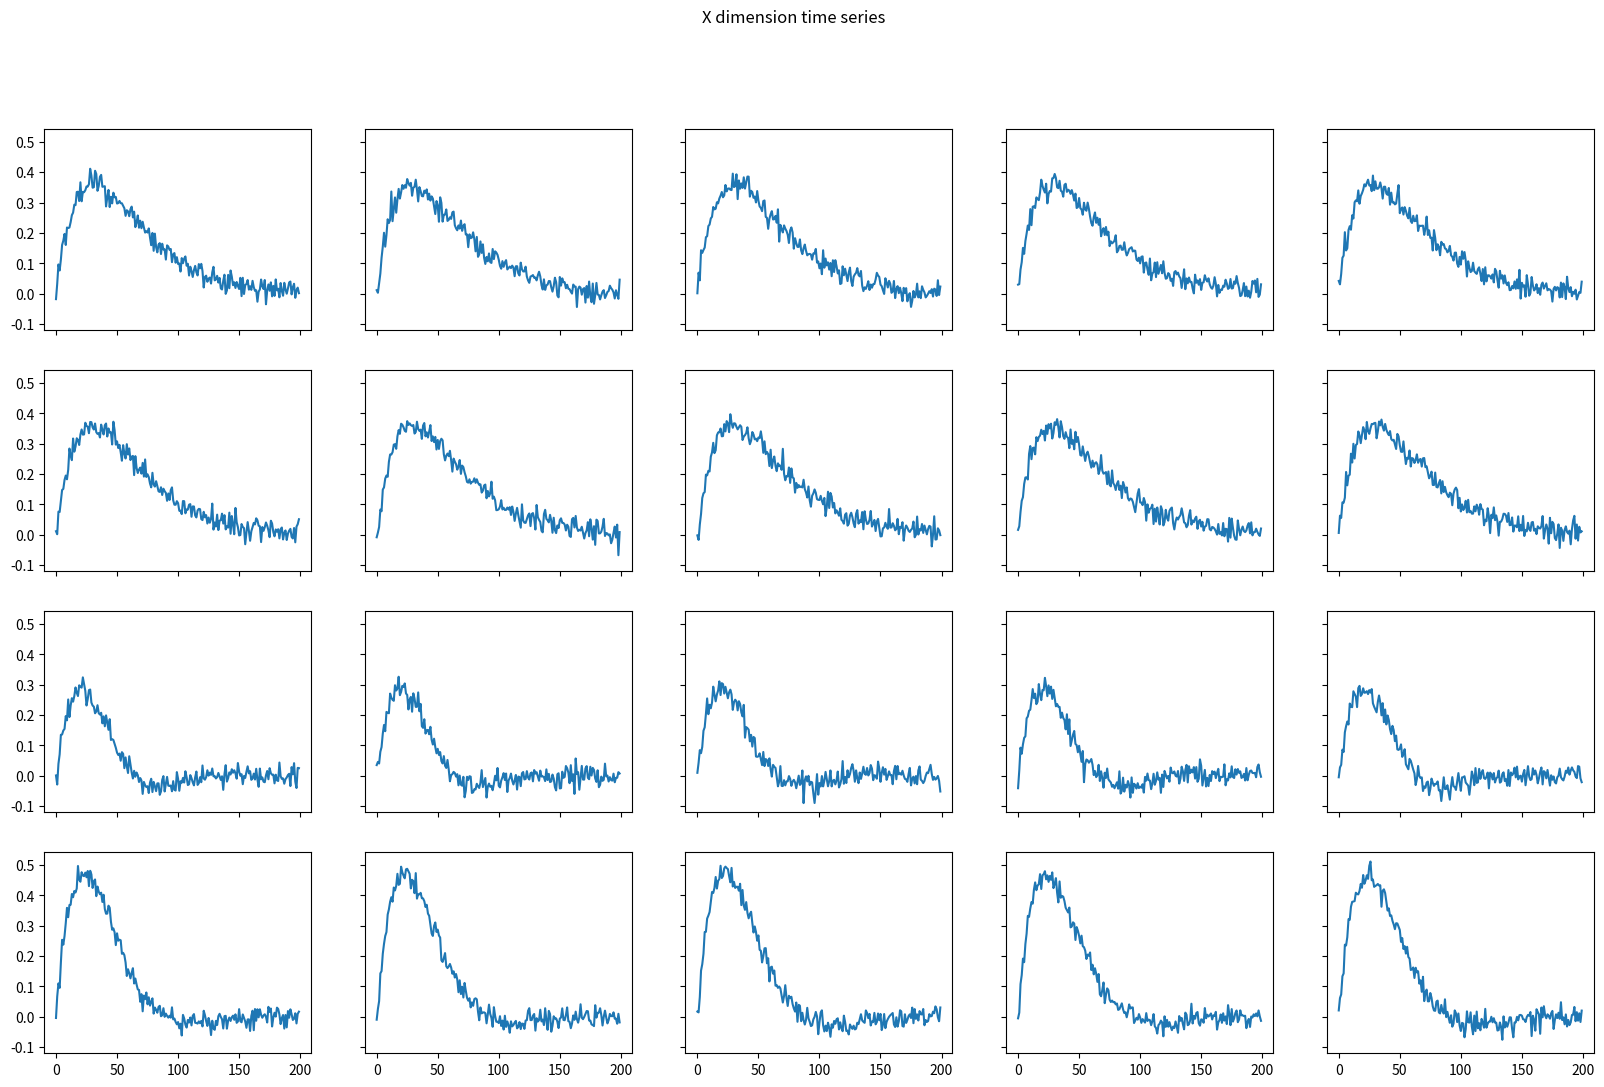
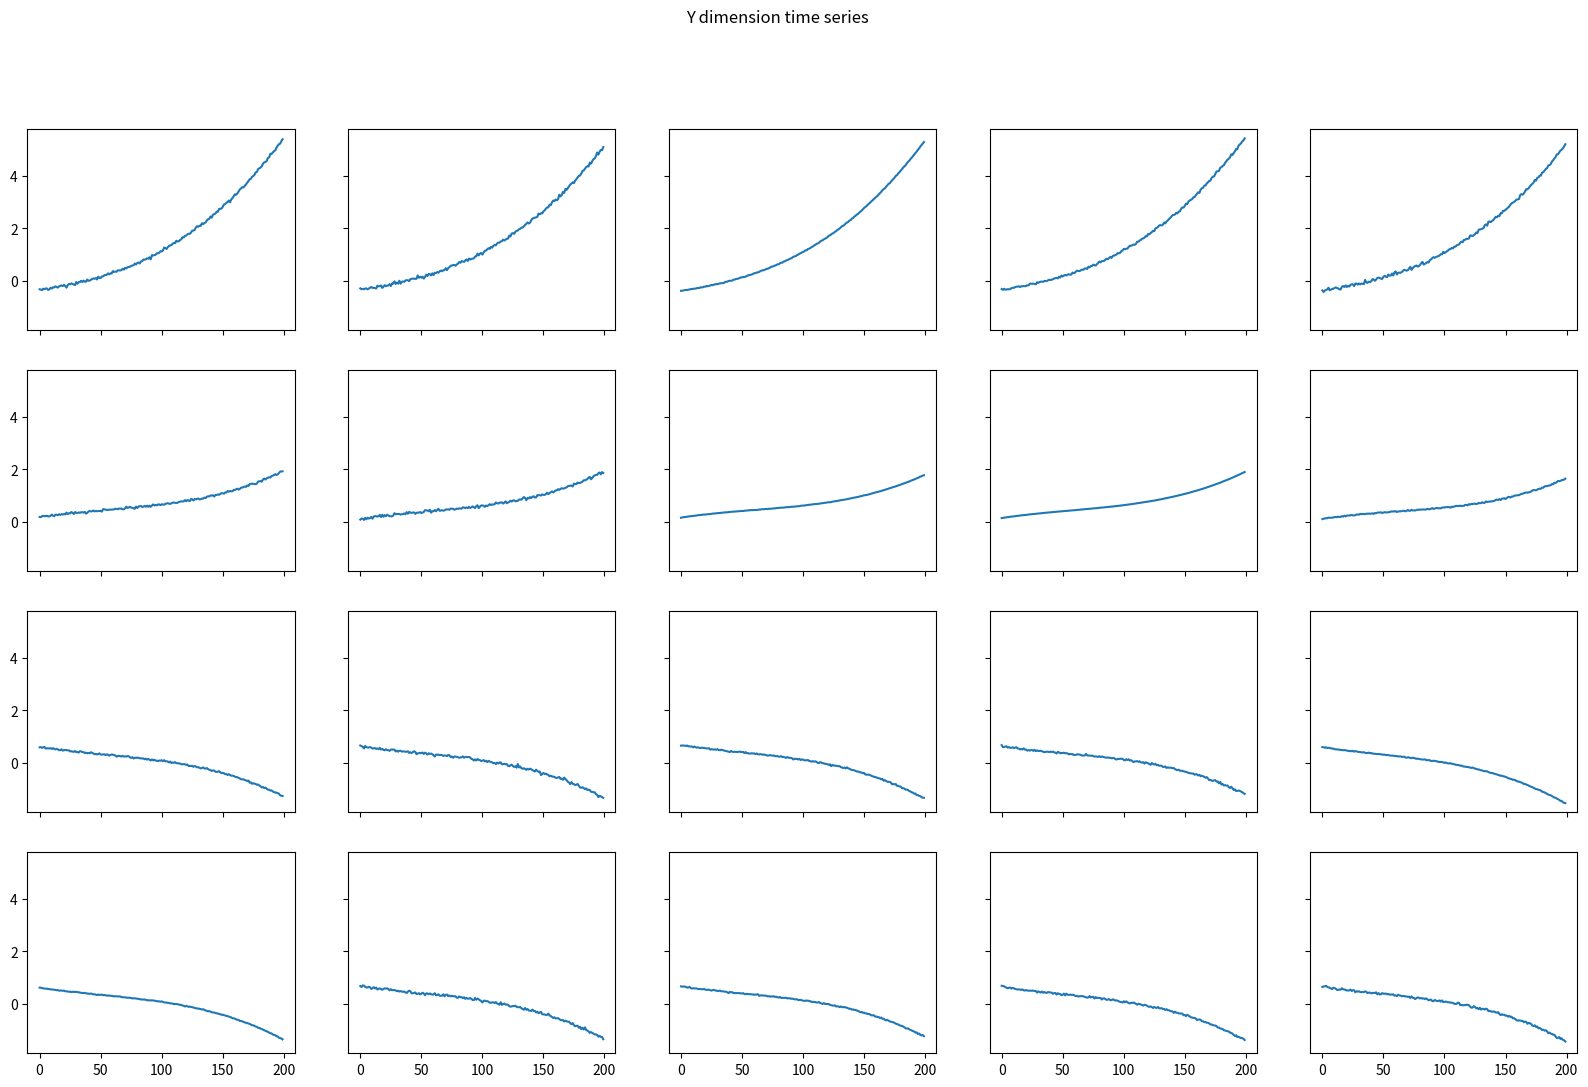
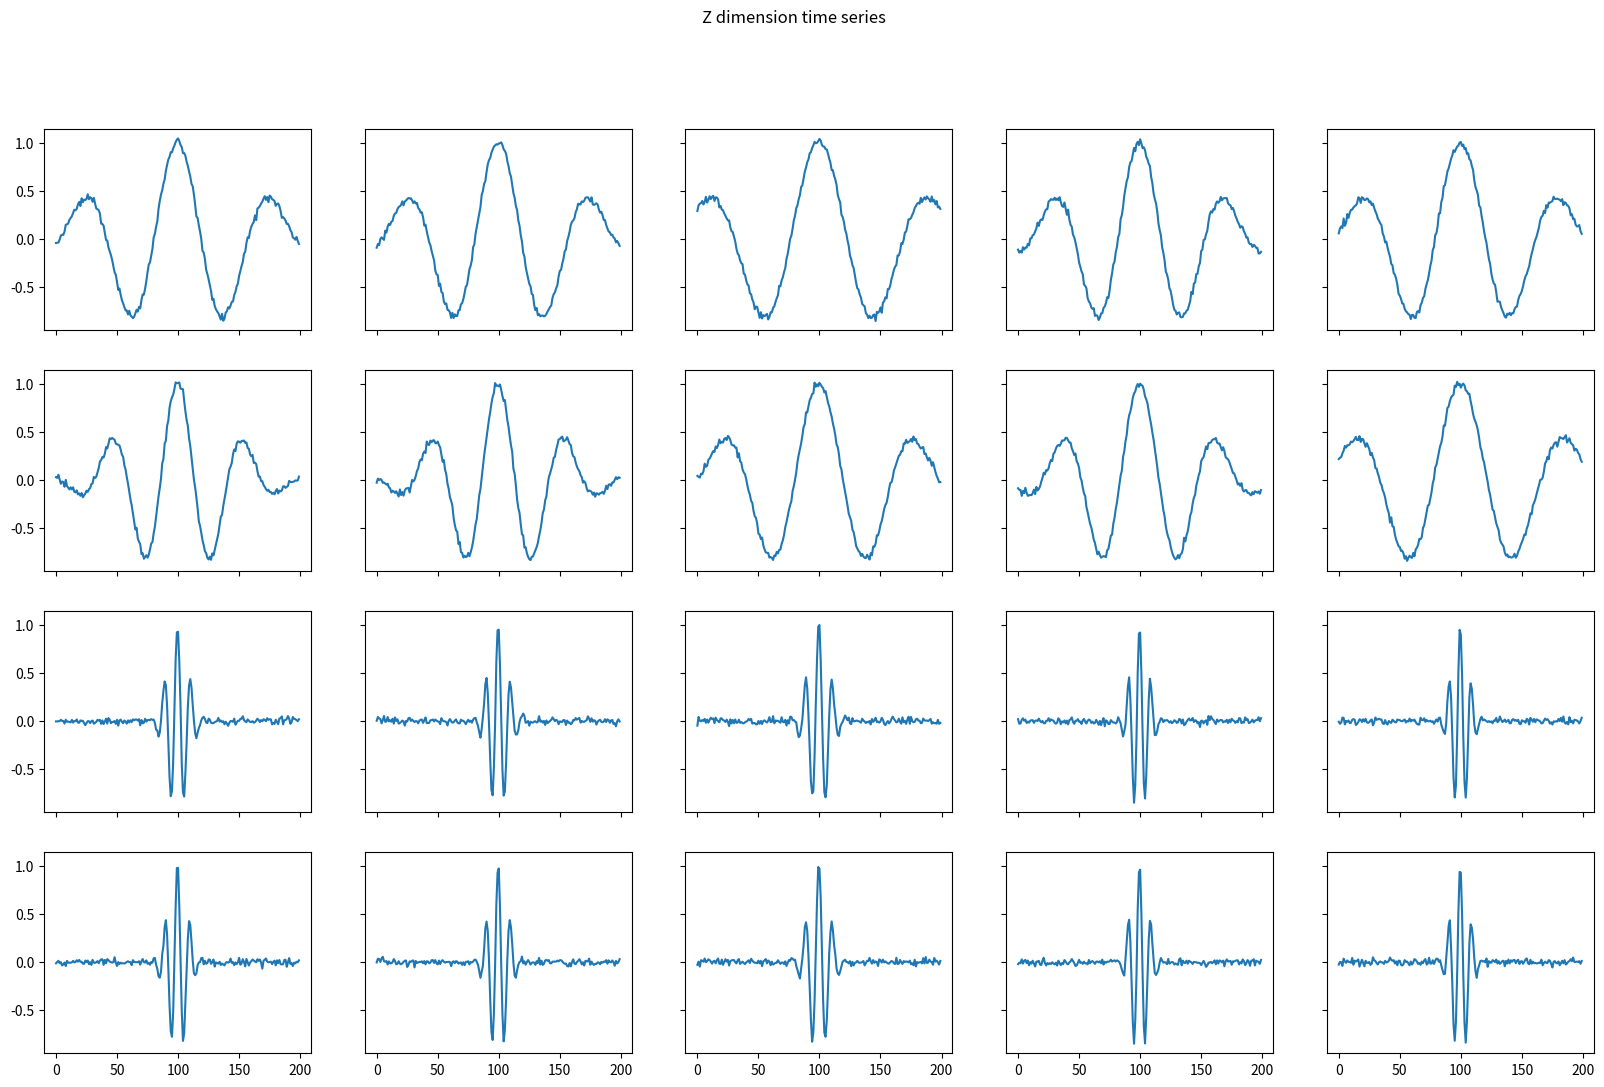
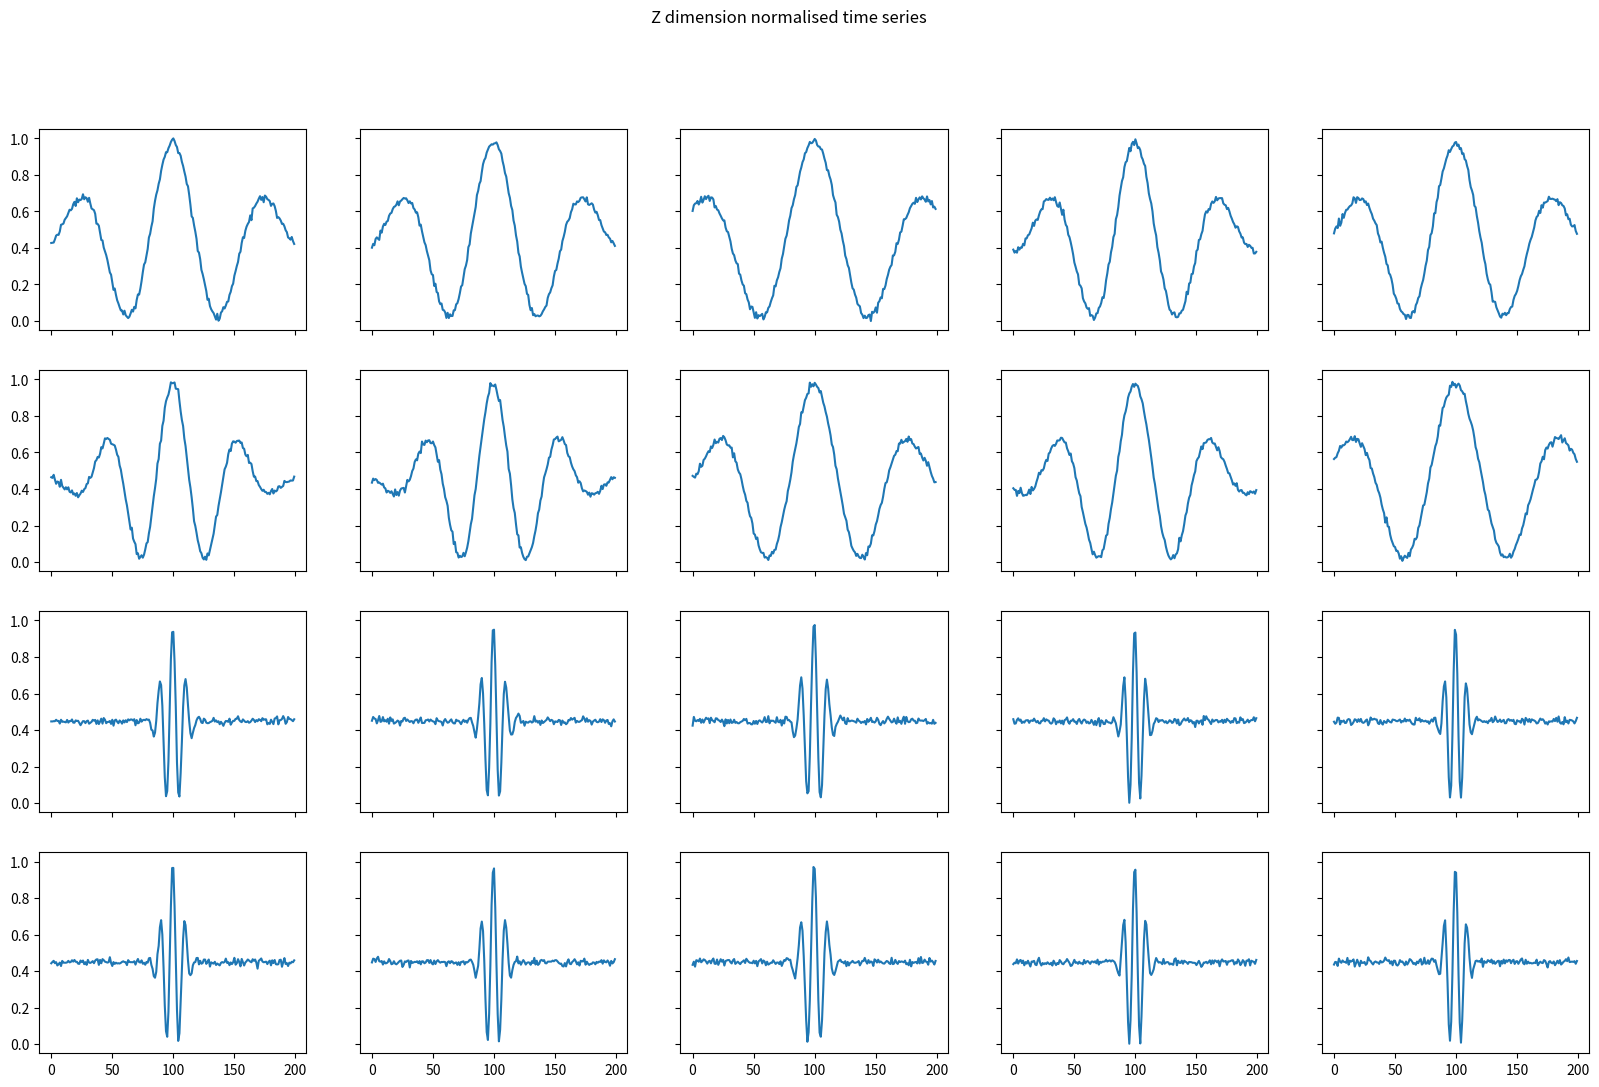

The script that saved these images, in order:
# -*- coding: utf-8 -*-
"""
Created on Thu Jul 13 17:08:26 2023

Create four clusters of noisy data  with three dimensions for each cluster

These clusters should be in normalised and non-normalised form

[redacted]
"""

import numpy as np
import matplotlib.pyplot as plt
import pandas as pd
from scipy import signal

if __name__ == '__main__':
    
    X = pd.DataFrame(index = range(200),columns = range(20))
    Y = pd.DataFrame(index = range(200),columns = range(20))
    Z = pd.DataFrame(index = range(200),columns = range(20))
    
    #%% Dimension 1 - impulse signal
    
    #generate signal with three categories
    #sys = [a,b,c#
    #impulse: a*x''(t) + b*x'(t) + c*x(t)
    
    for i in range(10):
        
        sys = ([1.0],[1.0 + np.random.random()/10,2.0 + np.random.random()/10,1.0])
        T = np.linspace(0,7,200)
        t,y = signal.impulse(sys,T = T)
        X[i] = y + np.random.normal(scale = 0.02,size = len(y))
        
    for i in range(5):
        
        sys = ([1.0],[1.0 + np.random.random()/10,2.0 + np.random.random()/10,3.0])
        T = np.linspace(0,7,200)
        t,y = signal.impulse(sys,T = T)
        X[i+10] = y + np.random.normal(scale = 0.02,size = len(y))
        
    for i in range(5):
        
        sys = ([1.5],[1.0 + np.random.random()/10,2.0 + np.random.random()/10,2.0])
        T = np.linspace(0,7,200)
        t,y = signal.impulse(sys,T = T)
        X[i+15] = y + np.random.normal(scale = 0.02,size = len(y))
        
    xplot,xaxe = plt.subplots(4,5,sharex = True,sharey = True, figsize = (20,12))
    for i in range(20):
        xaxe[i//5,i%5].plot(X[i])
    plt.suptitle('X dimension time series')
    
    #%% Dimension 2 - 3rd order polynomial
    
    def poly3(a,b,c,d,t):
        return np.array(a*t**3 + b*t**2 + c*t + d*np.ones(len(t)),dtype = float)
    
    for i in range(5):
        t = np.linspace(0,2,200)
        a,b,c,d = 0.3,0.5+(np.random.random()-1)/10,0.7,-0.3+(np.random.random()-1)/10
        Y[i] = poly3(a,b,c,d,t) + np.random.normal(scale = np.random.random()/30,size = len(t))
    
    for i in range(5):
        t = np.linspace(0,2,200)
        a,b,c,d = 0.3,-0.5+(np.random.random()-1)/10,0.7,0.2+(np.random.random()-1)/10
        Y[i+5] = poly3(a,b,c,d,t) + np.random.normal(scale = np.random.random()/30,size = len(t))
        
    for i in range(10):
        t = np.linspace(0,2,200)
        a,b,c,d = -0.3,0.5+(np.random.random()-1)/10,-0.7,0.7+(np.random.random()-1)/10
        Y[i+10] = poly3(a,b,c,d,t) + np.random.normal(scale = np.random.random()/30,size = len(t))
        
    yplot,yaxe = plt.subplots(4,5,sharex = True,sharey = True, figsize = (20,12))
    for i in range(20):
        yaxe[i//5,i%5].plot(Y[i])
    plt.suptitle('Y dimension time series')
    
    #%% Dimension 3 - gaussian pulse
    
    #generate gauss pulse - two variants
    for i in range(10):
        t = np.linspace(-1,1,200)
        Z[i] = signal.gausspulse(t, fc=1.5+(np.random.random()-0.5)) + np.random.normal(scale = 0.02,size = len(t))
    
    for i in range(10):
        t = np.linspace(-1,1,200)
        Z[i+10] = signal.gausspulse(t, fc=10+(2*np.random.random()-1)) + np.random.normal(scale = 0.02,size = len(t))
    
    #%% Plot Z data
    zplot,zaxe = plt.subplots(4,5,sharex = True,sharey = True, figsize = (20,12))
    for i in range(20):
        zaxe[i//5,i%5].plot(Z[i])
    plt.suptitle('Z dimension time series')
    
    #%% Save data
    X.to_csv('xdata_raw.csv',header = False,index = False)
    Y.to_csv('ydata_raw.csv',header = False,index = False)
    Z.to_csv('zdata_raw.csv',header = False,index = False)
    
    #%% Standardise
    def norm_df(df):
        return (df - df.min().min())/(df.max().max() - df.min().min())
    Xn = norm_df(X)
    Yn = norm_df(Y)
    Zn = norm_df(Z)
    
    zplot,zaxe = plt.subplots(4,5,sharex = True,sharey = True, figsize = (20,12))
    for i in range(20):
        zaxe[i//5,i%5].plot(Zn[i])
    plt.suptitle('Z dimension normalised time series')
    
    #%% Save standardised data
    
    # Xn.to_csv('xdata_norm.csv',header = False,index = False)
    # Yn.to_csv('ydata_norm.csv',header = False,index = False)
    # Zn.to_csv('zdata_norm.csv',header = False,index = False)